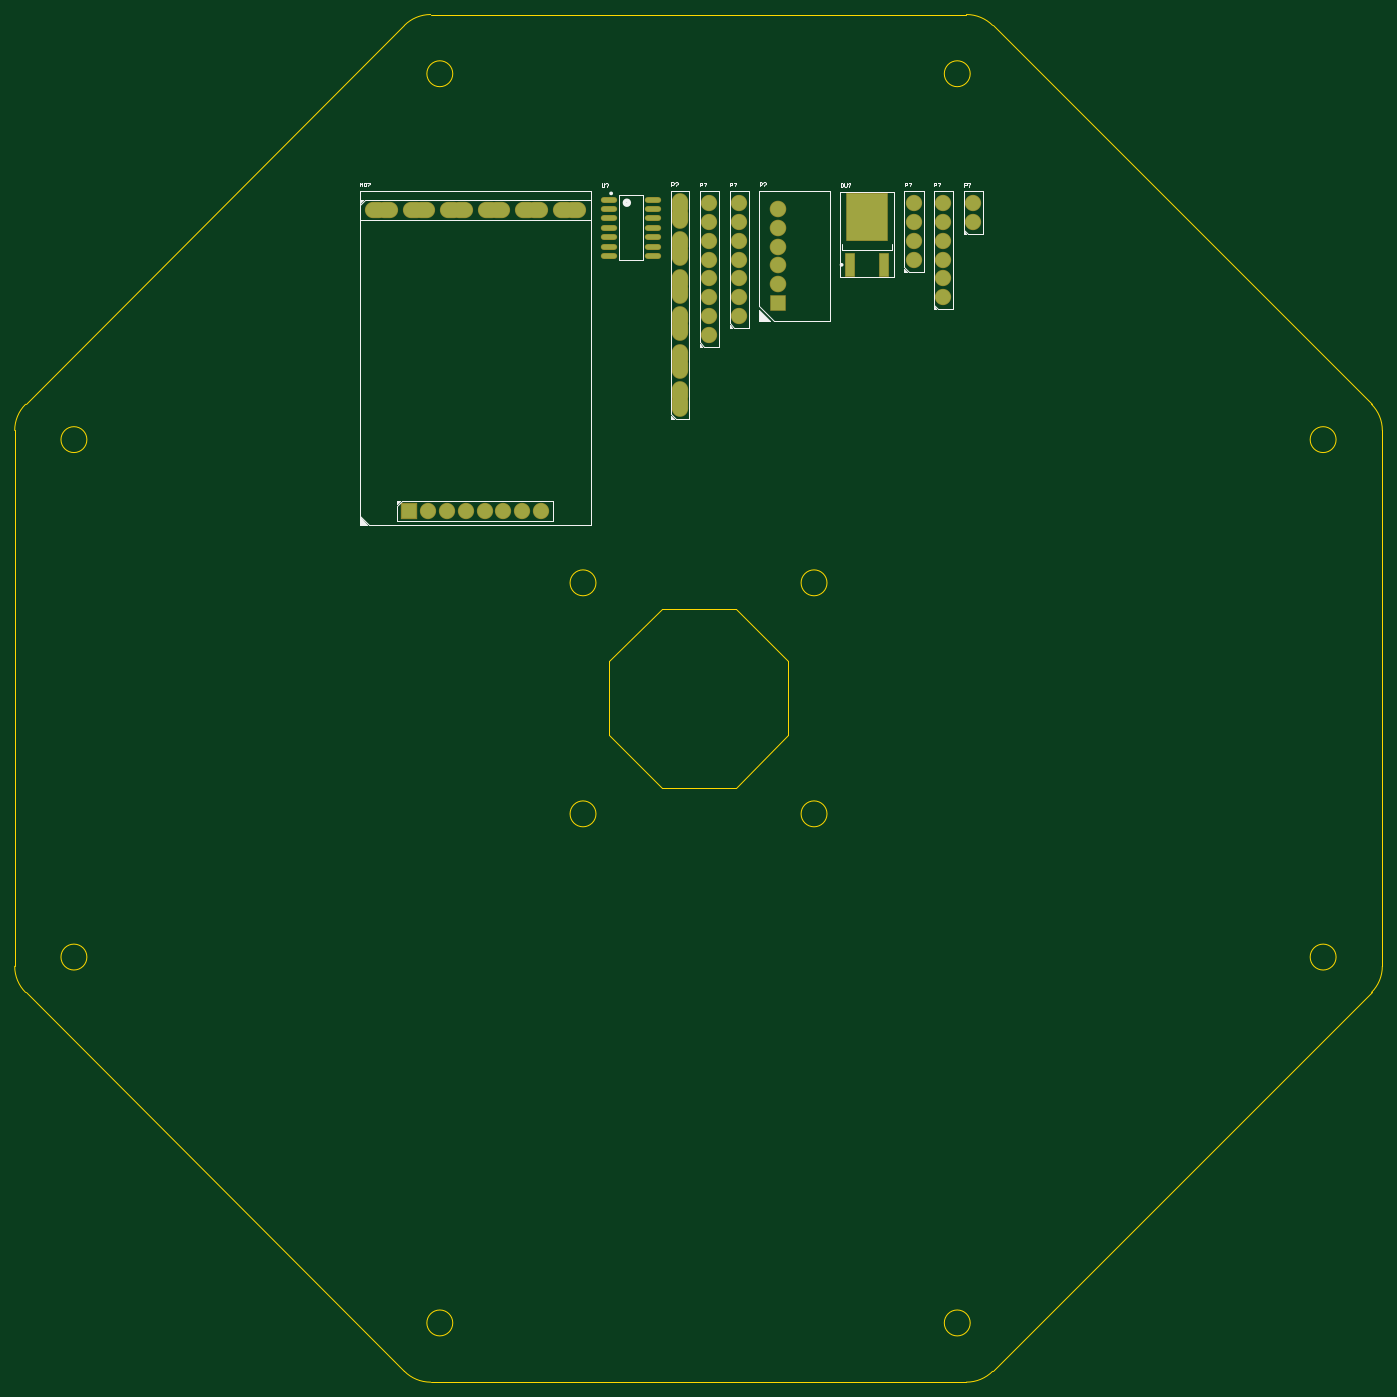
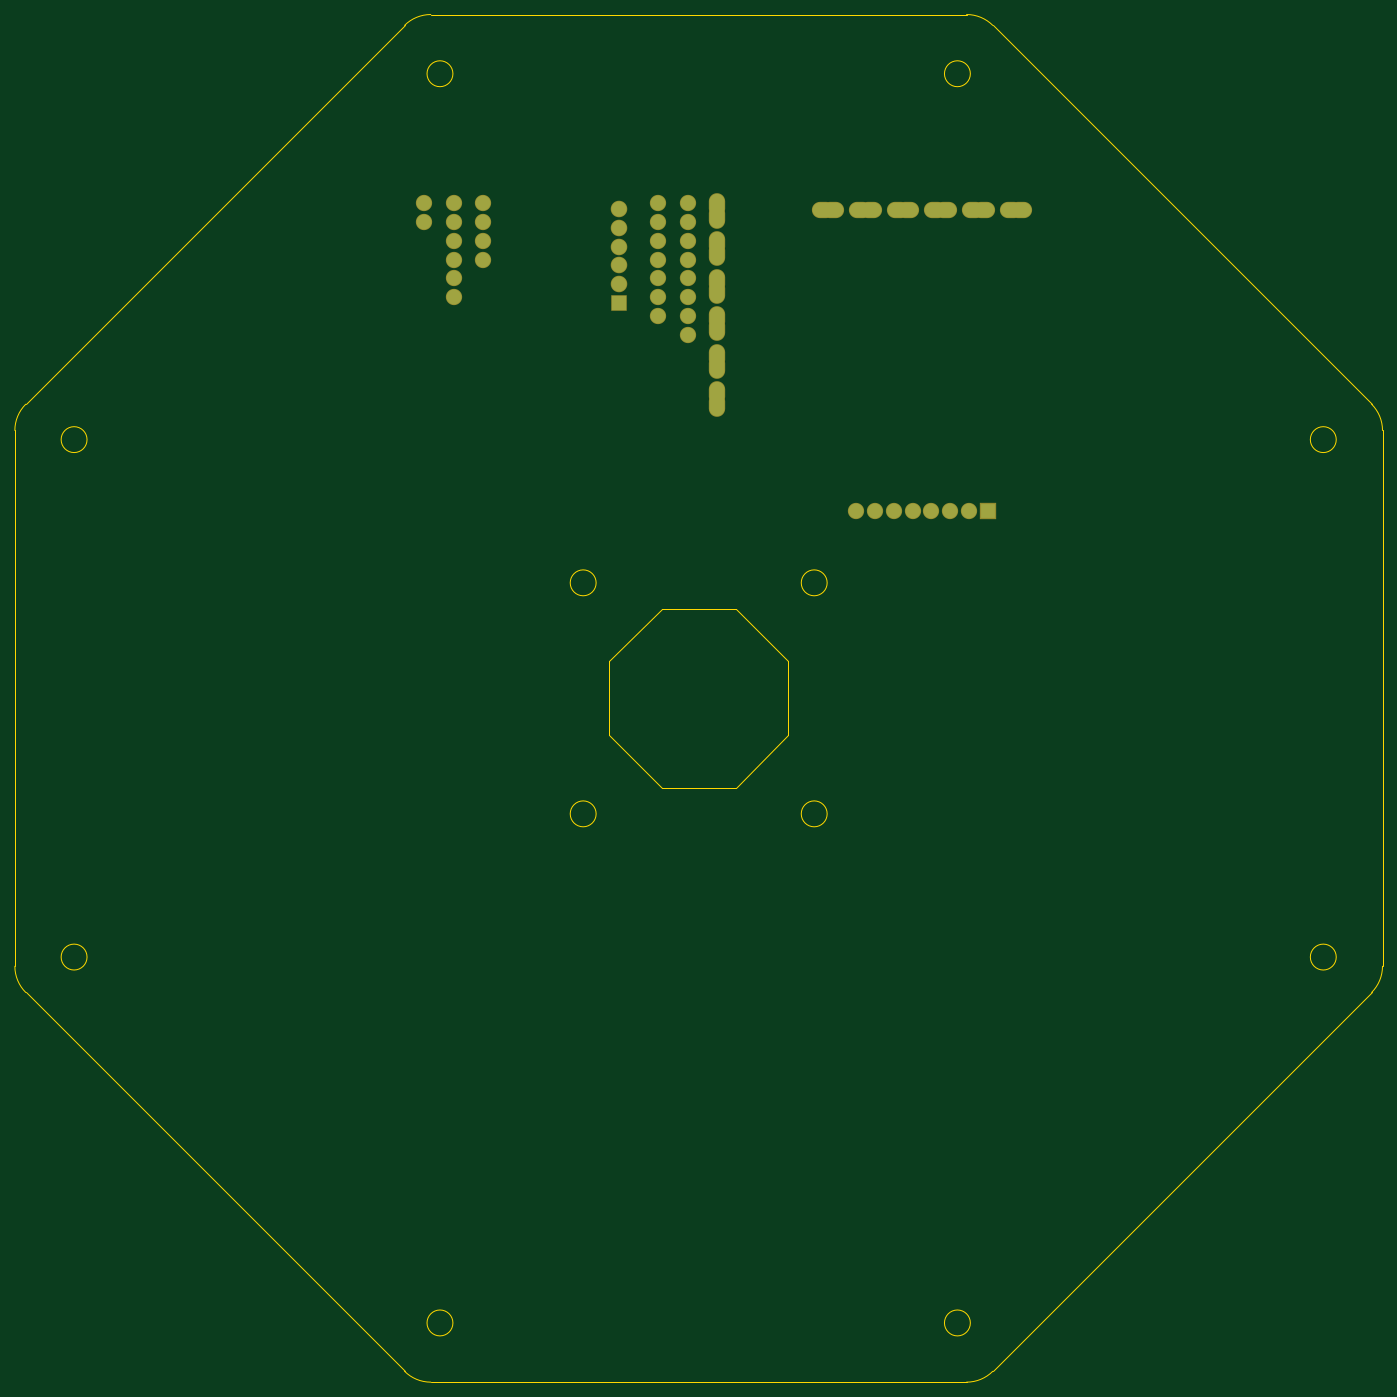
Circuit board: 9 layer files. Board 184.8 x 184.8 mm.
- bottom_copper: Top.GBL (1642 bytes)
- bottom_silk: Top.GBO (268 bytes)
- paste: Top.GBP (266 bytes)
- bottom_mask: Top.GBS (1614 bytes)
- outline: Top.GKO (1949 bytes)
- top_copper: Top.GTL (2041 bytes)
- top_silk: Top.GTO (6481 bytes)
- paste: Top.GTP (674 bytes)
- top_mask: Top.GTS (2017 bytes)

=== bottom_copper: Top.GBL ===
G04*
G04 #@! TF.GenerationSoftware,Altium Limited,Altium Designer,22.5.1 (42)*
G04*
G04 Layer_Physical_Order=2*
G04 Layer_Color=16711680*
%FSLAX44Y44*%
%MOMM*%
G71*
G04*
G04 #@! TF.SameCoordinates,428DBBA7-CA38-4E35-A069-69FE0EE86696*
G04*
G04*
G04 #@! TF.FilePolarity,Positive*
G04*
G01*
G75*
%ADD27C,2.0000*%
%ADD28R,2.0320X2.0320*%
%ADD29C,2.0320*%
%ADD30O,2.0000X3.0000*%
%ADD31O,2.8000X2.0000*%
%ADD32R,2.0000X2.0000*%
D27*
X140462Y203376D02*
D03*
Y228776D02*
D03*
X99822Y229086D02*
D03*
Y203686D02*
D03*
Y178286D02*
D03*
Y152886D02*
D03*
Y127486D02*
D03*
Y102086D02*
D03*
X60452Y229086D02*
D03*
Y203686D02*
D03*
Y178286D02*
D03*
Y152886D02*
D03*
X-175768Y76686D02*
D03*
Y102086D02*
D03*
Y127486D02*
D03*
Y152886D02*
D03*
Y178286D02*
D03*
Y203686D02*
D03*
Y229086D02*
D03*
X-216408D02*
D03*
Y203686D02*
D03*
Y178286D02*
D03*
Y152886D02*
D03*
Y127486D02*
D03*
Y102086D02*
D03*
Y76686D02*
D03*
Y51286D02*
D03*
X-596138Y-186514D02*
D03*
X-443738D02*
D03*
X-519938D02*
D03*
X-545338D02*
D03*
X-570738D02*
D03*
X-469138D02*
D03*
X-494538D02*
D03*
D28*
X-123698Y94156D02*
D03*
D29*
Y119556D02*
D03*
Y195756D02*
D03*
Y170356D02*
D03*
Y144956D02*
D03*
Y221156D02*
D03*
D30*
X-255778Y-42984D02*
D03*
Y-27784D02*
D03*
Y7816D02*
D03*
Y23016D02*
D03*
Y58616D02*
D03*
Y73816D02*
D03*
Y109416D02*
D03*
Y124616D02*
D03*
Y160216D02*
D03*
Y175416D02*
D03*
Y211016D02*
D03*
Y226216D02*
D03*
D31*
X-652438Y219886D02*
D03*
X-666838D02*
D03*
X-500038D02*
D03*
X-449238D02*
D03*
X-463638D02*
D03*
X-616038D02*
D03*
X-601638D02*
D03*
X-550838D02*
D03*
X-565238D02*
D03*
X-514438D02*
D03*
X-398438D02*
D03*
X-412838D02*
D03*
D32*
X-621538Y-186514D02*
D03*
M02*

=== bottom_silk: Top.GBO ===
G04*
G04 #@! TF.GenerationSoftware,Altium Limited,Altium Designer,22.5.1 (42)*
G04*
G04 Layer_Color=32896*
%FSLAX44Y44*%
%MOMM*%
G71*
G04*
G04 #@! TF.SameCoordinates,428DBBA7-CA38-4E35-A069-69FE0EE86696*
G04*
G04*
G04 #@! TF.FilePolarity,Positive*
G04*
G01*
G75*
M02*

=== paste: Top.GBP ===
G04*
G04 #@! TF.GenerationSoftware,Altium Limited,Altium Designer,22.5.1 (42)*
G04*
G04 Layer_Color=128*
%FSLAX44Y44*%
%MOMM*%
G71*
G04*
G04 #@! TF.SameCoordinates,428DBBA7-CA38-4E35-A069-69FE0EE86696*
G04*
G04*
G04 #@! TF.FilePolarity,Positive*
G04*
G01*
G75*
M02*

=== bottom_mask: Top.GBS ===
G04*
G04 #@! TF.GenerationSoftware,Altium Limited,Altium Designer,22.5.1 (42)*
G04*
G04 Layer_Color=16711935*
%FSLAX44Y44*%
%MOMM*%
G71*
G04*
G04 #@! TF.SameCoordinates,428DBBA7-CA38-4E35-A069-69FE0EE86696*
G04*
G04*
G04 #@! TF.FilePolarity,Negative*
G04*
G01*
G75*
%ADD21C,2.2032*%
%ADD22R,2.2352X2.2352*%
%ADD23C,2.2352*%
%ADD24O,2.2032X3.2032*%
%ADD25O,3.0032X2.2032*%
%ADD26R,2.2032X2.2032*%
D21*
X140462Y203376D02*
D03*
Y228776D02*
D03*
X99822Y229086D02*
D03*
Y203686D02*
D03*
Y178286D02*
D03*
Y152886D02*
D03*
Y127486D02*
D03*
Y102086D02*
D03*
X60452Y229086D02*
D03*
Y203686D02*
D03*
Y178286D02*
D03*
Y152886D02*
D03*
X-175768Y76686D02*
D03*
Y102086D02*
D03*
Y127486D02*
D03*
Y152886D02*
D03*
Y178286D02*
D03*
Y203686D02*
D03*
Y229086D02*
D03*
X-216408D02*
D03*
Y203686D02*
D03*
Y178286D02*
D03*
Y152886D02*
D03*
Y127486D02*
D03*
Y102086D02*
D03*
Y76686D02*
D03*
Y51286D02*
D03*
X-596138Y-186514D02*
D03*
X-443738D02*
D03*
X-519938D02*
D03*
X-545338D02*
D03*
X-570738D02*
D03*
X-469138D02*
D03*
X-494538D02*
D03*
D22*
X-123698Y94156D02*
D03*
D23*
Y119556D02*
D03*
Y195756D02*
D03*
Y170356D02*
D03*
Y144956D02*
D03*
Y221156D02*
D03*
D24*
X-255778Y-42984D02*
D03*
Y-27784D02*
D03*
Y7816D02*
D03*
Y23016D02*
D03*
Y58616D02*
D03*
Y73816D02*
D03*
Y109416D02*
D03*
Y124616D02*
D03*
Y160216D02*
D03*
Y175416D02*
D03*
Y211016D02*
D03*
Y226216D02*
D03*
D25*
X-652438Y219886D02*
D03*
X-666838D02*
D03*
X-500038D02*
D03*
X-449238D02*
D03*
X-463638D02*
D03*
X-616038D02*
D03*
X-601638D02*
D03*
X-550838D02*
D03*
X-565238D02*
D03*
X-514438D02*
D03*
X-398438D02*
D03*
X-412838D02*
D03*
D26*
X-621538Y-186514D02*
D03*
M02*

=== outline: Top.GKO ===
G04*
G04 #@! TF.GenerationSoftware,Altium Limited,Altium Designer,22.5.1 (42)*
G04*
G04 Layer_Color=16711935*
%FSLAX44Y44*%
%MOMM*%
G71*
G04*
G04 #@! TF.SameCoordinates,428DBBA7-CA38-4E35-A069-69FE0EE86696*
G04*
G04*
G04 #@! TF.FilePolarity,Positive*
G04*
G01*
G75*
%ADD33C,0.0127*%
D33*
X-592968Y484019D02*
G03*
X-628323Y469374I0J-50000D01*
G01*
X166333D02*
G03*
X130977Y484019I-35355J-35355D01*
G01*
X692884Y-77888D02*
G03*
X678240Y-42533I-50000J0D01*
G01*
Y-837189D02*
G03*
X692884Y-801834I-35355J35355D01*
G01*
X130977Y-1363741D02*
G03*
X166333Y-1349096I0J50000D01*
G01*
X-628323D02*
G03*
X-592968Y-1363741I35355J35355D01*
G01*
X-1154875Y-801834D02*
G03*
X-1140230Y-837189I50000J0D01*
G01*
Y-42533D02*
G03*
X-1154875Y-77888I35355J-35355D01*
G01*
X-563042Y404019D02*
G03*
X-563042Y404019I-17500J0D01*
G01*
X136051D02*
G03*
X136051Y404019I-17500J0D01*
G01*
X630384Y-90315D02*
G03*
X630384Y-90315I-17500J0D01*
G01*
Y-789407D02*
G03*
X630384Y-789407I-17500J0D01*
G01*
X136051Y-1283741D02*
G03*
X136051Y-1283741I-17500J0D01*
G01*
X-563042D02*
G03*
X-563042Y-1283741I-17500J0D01*
G01*
X-1057375Y-789407D02*
G03*
X-1057375Y-789407I-17500J0D01*
G01*
Y-90315D02*
G03*
X-1057375Y-90315I-17500J0D01*
G01*
X-57429Y-283795D02*
G03*
X-57429Y-283795I-17500J0D01*
G01*
Y-595927D02*
G03*
X-57429Y-595927I-17500J0D01*
G01*
X-369561D02*
G03*
X-369561Y-595927I-17500J0D01*
G01*
Y-283795D02*
G03*
X-369561Y-283795I-17500J0D01*
G01*
X-592968Y484019D02*
X130977D01*
X166333Y469374D02*
X678240Y-42533D01*
X692884Y-801834D02*
Y-77888D01*
X166333Y-1349096D02*
X678240Y-837189D01*
X-592968Y-1363741D02*
X130977D01*
X-1140230Y-837189D02*
X-628323Y-1349096D01*
X-1154875Y-801834D02*
Y-77888D01*
X-1140230Y-42533D02*
X-628323Y469374D01*
X-180995Y-319150D02*
X-110285Y-389861D01*
X-280995Y-319150D02*
X-180995D01*
X-351706Y-389861D02*
X-280995Y-319150D01*
X-351706Y-489861D02*
Y-389861D01*
Y-489861D02*
X-280995Y-560572D01*
X-180995D01*
X-110285Y-489861D01*
Y-389861D01*
M02*

=== top_copper: Top.GTL ===
G04*
G04 #@! TF.GenerationSoftware,Altium Limited,Altium Designer,22.5.1 (42)*
G04*
G04 Layer_Physical_Order=1*
G04 Layer_Color=255*
%FSLAX44Y44*%
%MOMM*%
G71*
G04*
G04 #@! TF.SameCoordinates,428DBBA7-CA38-4E35-A069-69FE0EE86696*
G04*
G04*
G04 #@! TF.FilePolarity,Positive*
G04*
G01*
G75*
%ADD15R,5.5500X6.4000*%
%ADD16R,1.2500X3.0000*%
%ADD17O,2.0000X0.6000*%
%ADD27C,2.0000*%
%ADD28R,2.0320X2.0320*%
%ADD29C,2.0320*%
%ADD30O,2.0000X3.0000*%
%ADD31O,2.8000X2.0000*%
%ADD32R,2.0000X2.0000*%
D15*
X-3048Y210366D02*
D03*
D16*
X19852Y145866D02*
D03*
X-25948D02*
D03*
D17*
X-351568Y233856D02*
D03*
Y221156D02*
D03*
Y208456D02*
D03*
Y195756D02*
D03*
Y183056D02*
D03*
Y170356D02*
D03*
Y157656D02*
D03*
X-292068Y221156D02*
D03*
Y208456D02*
D03*
Y195756D02*
D03*
Y183056D02*
D03*
Y170356D02*
D03*
Y157656D02*
D03*
Y233856D02*
D03*
D27*
X140462Y203376D02*
D03*
Y228776D02*
D03*
X99822Y229086D02*
D03*
Y203686D02*
D03*
Y178286D02*
D03*
Y152886D02*
D03*
Y127486D02*
D03*
Y102086D02*
D03*
X60452Y229086D02*
D03*
Y203686D02*
D03*
Y178286D02*
D03*
Y152886D02*
D03*
X-175768Y76686D02*
D03*
Y102086D02*
D03*
Y127486D02*
D03*
Y152886D02*
D03*
Y178286D02*
D03*
Y203686D02*
D03*
Y229086D02*
D03*
X-216408D02*
D03*
Y203686D02*
D03*
Y178286D02*
D03*
Y152886D02*
D03*
Y127486D02*
D03*
Y102086D02*
D03*
Y76686D02*
D03*
Y51286D02*
D03*
X-596138Y-186514D02*
D03*
X-443738D02*
D03*
X-519938D02*
D03*
X-545338D02*
D03*
X-570738D02*
D03*
X-469138D02*
D03*
X-494538D02*
D03*
D28*
X-123698Y94156D02*
D03*
D29*
Y119556D02*
D03*
Y195756D02*
D03*
Y170356D02*
D03*
Y144956D02*
D03*
Y221156D02*
D03*
D30*
X-255778Y-42984D02*
D03*
Y-27784D02*
D03*
Y7816D02*
D03*
Y23016D02*
D03*
Y58616D02*
D03*
Y73816D02*
D03*
Y109416D02*
D03*
Y124616D02*
D03*
Y160216D02*
D03*
Y175416D02*
D03*
Y211016D02*
D03*
Y226216D02*
D03*
D31*
X-652438Y219886D02*
D03*
X-666838D02*
D03*
X-500038D02*
D03*
X-449238D02*
D03*
X-463638D02*
D03*
X-616038D02*
D03*
X-601638D02*
D03*
X-550838D02*
D03*
X-565238D02*
D03*
X-514438D02*
D03*
X-398438D02*
D03*
X-412838D02*
D03*
D32*
X-621538Y-186514D02*
D03*
M02*

=== top_silk: Top.GTO (6481 bytes, source omitted) ===
=== paste: Top.GTP ===
G04*
G04 #@! TF.GenerationSoftware,Altium Limited,Altium Designer,22.5.1 (42)*
G04*
G04 Layer_Color=8421504*
%FSLAX44Y44*%
%MOMM*%
G71*
G04*
G04 #@! TF.SameCoordinates,428DBBA7-CA38-4E35-A069-69FE0EE86696*
G04*
G04*
G04 #@! TF.FilePolarity,Positive*
G04*
G01*
G75*
%ADD15R,5.5500X6.4000*%
%ADD16R,1.2500X3.0000*%
%ADD17O,2.0000X0.6000*%
D15*
X-3048Y210366D02*
D03*
D16*
X19852Y145866D02*
D03*
X-25948D02*
D03*
D17*
X-351568Y233856D02*
D03*
Y221156D02*
D03*
Y208456D02*
D03*
Y195756D02*
D03*
Y183056D02*
D03*
Y170356D02*
D03*
Y157656D02*
D03*
X-292068Y221156D02*
D03*
Y208456D02*
D03*
Y195756D02*
D03*
Y183056D02*
D03*
Y170356D02*
D03*
Y157656D02*
D03*
Y233856D02*
D03*
M02*

=== top_mask: Top.GTS ===
G04*
G04 #@! TF.GenerationSoftware,Altium Limited,Altium Designer,22.5.1 (42)*
G04*
G04 Layer_Color=8388736*
%FSLAX44Y44*%
%MOMM*%
G71*
G04*
G04 #@! TF.SameCoordinates,428DBBA7-CA38-4E35-A069-69FE0EE86696*
G04*
G04*
G04 #@! TF.FilePolarity,Negative*
G04*
G01*
G75*
%ADD18R,5.7532X6.6032*%
%ADD19R,1.4532X3.2032*%
%ADD20O,2.2032X0.8032*%
%ADD21C,2.2032*%
%ADD22R,2.2352X2.2352*%
%ADD23C,2.2352*%
%ADD24O,2.2032X3.2032*%
%ADD25O,3.0032X2.2032*%
%ADD26R,2.2032X2.2032*%
D18*
X-3048Y210366D02*
D03*
D19*
X19852Y145866D02*
D03*
X-25948D02*
D03*
D20*
X-351568Y233856D02*
D03*
Y221156D02*
D03*
Y208456D02*
D03*
Y195756D02*
D03*
Y183056D02*
D03*
Y170356D02*
D03*
Y157656D02*
D03*
X-292068Y221156D02*
D03*
Y208456D02*
D03*
Y195756D02*
D03*
Y183056D02*
D03*
Y170356D02*
D03*
Y157656D02*
D03*
Y233856D02*
D03*
D21*
X140462Y203376D02*
D03*
Y228776D02*
D03*
X99822Y229086D02*
D03*
Y203686D02*
D03*
Y178286D02*
D03*
Y152886D02*
D03*
Y127486D02*
D03*
Y102086D02*
D03*
X60452Y229086D02*
D03*
Y203686D02*
D03*
Y178286D02*
D03*
Y152886D02*
D03*
X-175768Y76686D02*
D03*
Y102086D02*
D03*
Y127486D02*
D03*
Y152886D02*
D03*
Y178286D02*
D03*
Y203686D02*
D03*
Y229086D02*
D03*
X-216408D02*
D03*
Y203686D02*
D03*
Y178286D02*
D03*
Y152886D02*
D03*
Y127486D02*
D03*
Y102086D02*
D03*
Y76686D02*
D03*
Y51286D02*
D03*
X-596138Y-186514D02*
D03*
X-443738D02*
D03*
X-519938D02*
D03*
X-545338D02*
D03*
X-570738D02*
D03*
X-469138D02*
D03*
X-494538D02*
D03*
D22*
X-123698Y94156D02*
D03*
D23*
Y119556D02*
D03*
Y195756D02*
D03*
Y170356D02*
D03*
Y144956D02*
D03*
Y221156D02*
D03*
D24*
X-255778Y-42984D02*
D03*
Y-27784D02*
D03*
Y7816D02*
D03*
Y23016D02*
D03*
Y58616D02*
D03*
Y73816D02*
D03*
Y109416D02*
D03*
Y124616D02*
D03*
Y160216D02*
D03*
Y175416D02*
D03*
Y211016D02*
D03*
Y226216D02*
D03*
D25*
X-652438Y219886D02*
D03*
X-666838D02*
D03*
X-500038D02*
D03*
X-449238D02*
D03*
X-463638D02*
D03*
X-616038D02*
D03*
X-601638D02*
D03*
X-550838D02*
D03*
X-565238D02*
D03*
X-514438D02*
D03*
X-398438D02*
D03*
X-412838D02*
D03*
D26*
X-621538Y-186514D02*
D03*
M02*
